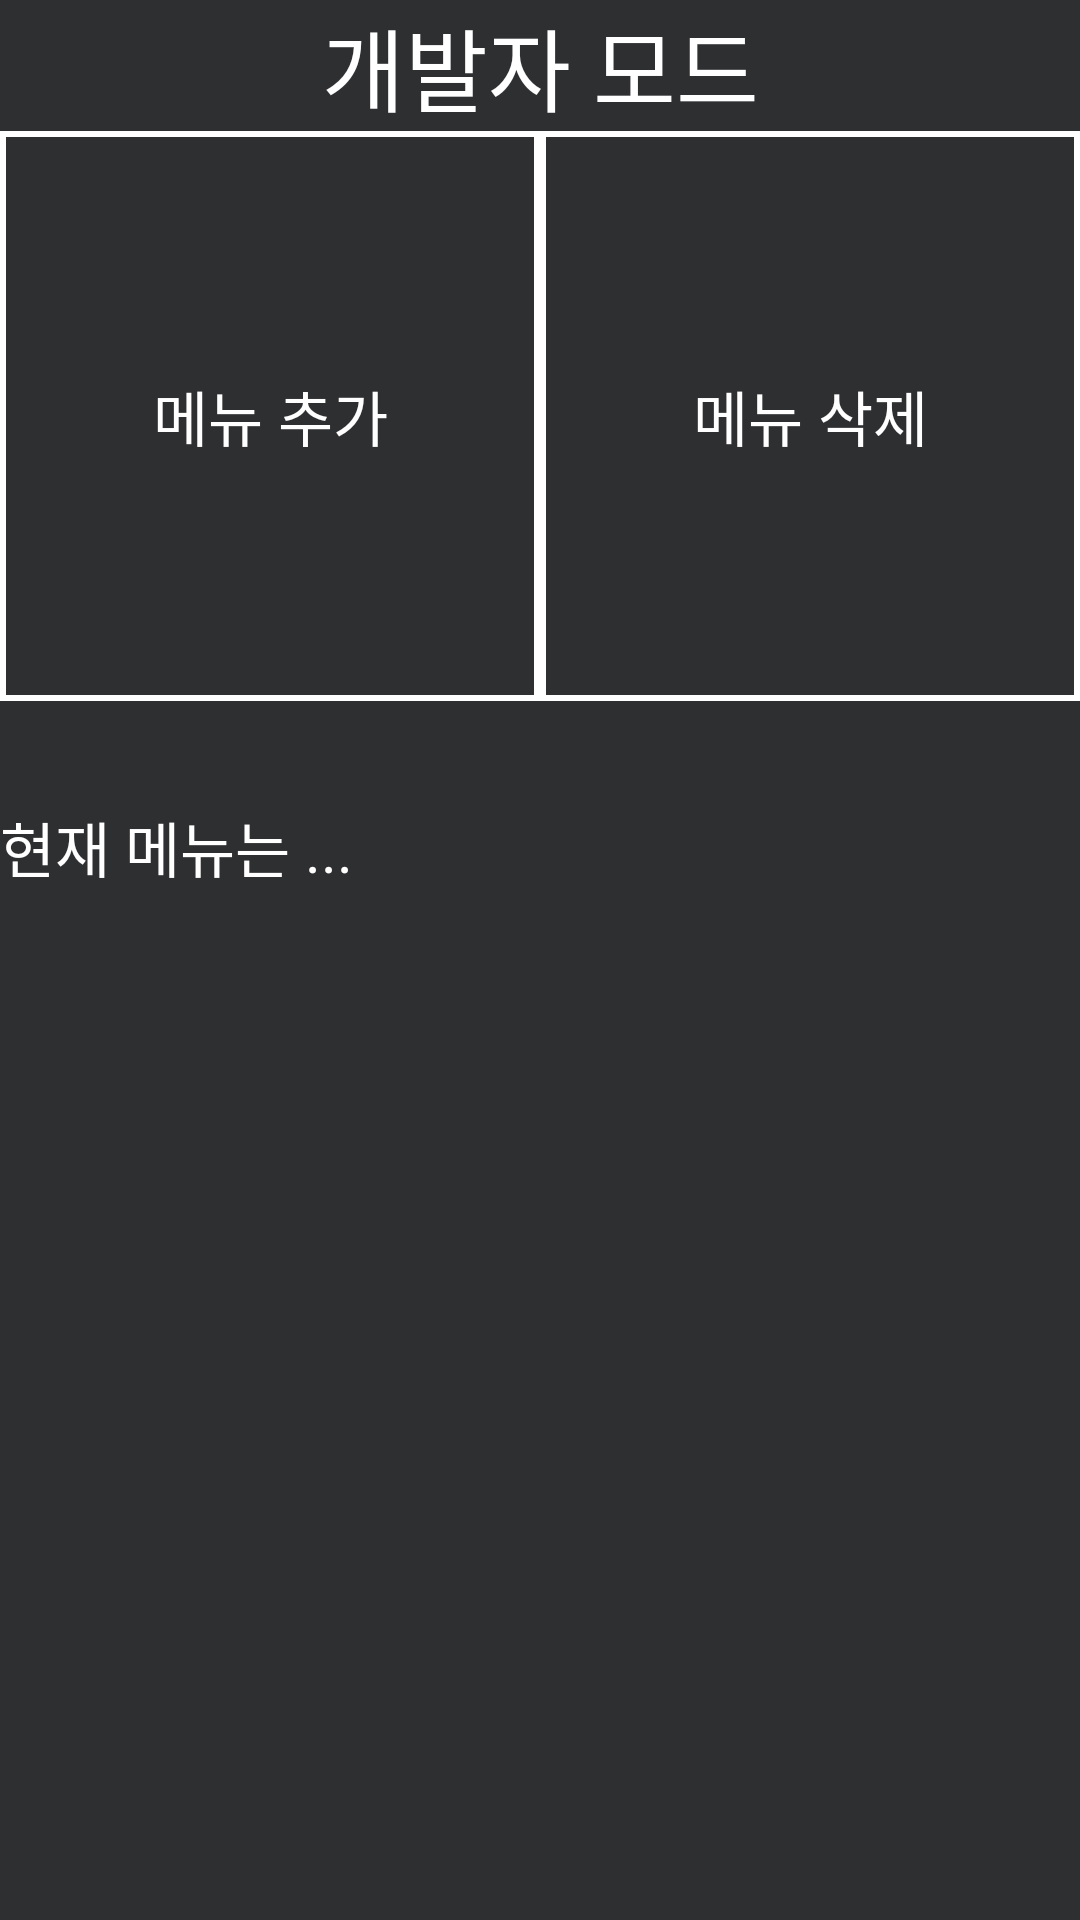

Layout XML and referenced resources for this Android screen:
<!-- AndroidManifest.xml: application theme Theme -->
<!-- res/layout/sub_page_develop_mode.xml -->
<?xml version="1.0" encoding="utf-8"?>
<androidx.constraintlayout.widget.ConstraintLayout xmlns:android="http://schemas.android.com/apk/res/android"
    xmlns:app="http://schemas.android.com/apk/res-auto"
    xmlns:tools="http://schemas.android.com/tools"
    android:layout_width="match_parent"
    android:layout_height="match_parent"
    >


    <LinearLayout
        android:layout_width="match_parent"
        android:layout_height="0dp"
        android:orientation="vertical"
        app:layout_constraintBottom_toBottomOf="parent"
        app:layout_constraintEnd_toEndOf="parent"
        app:layout_constraintStart_toStartOf="parent"
        app:layout_constraintTop_toTopOf="parent">

        <TextView
            android:id="@+id/textView55"
            android:layout_width="match_parent"
            android:layout_height="wrap_content"
            android:background="@drawable/background"
            android:text="개발자 모드"
            android:textAlignment="center"
            android:textColor="@color/white"
            android:textSize="30dp" />


        <LinearLayout
            android:id="@+id/linearLayout"
            android:layout_width="match_parent"
            android:layout_height="200dp">

            <Button
                android:id="@+id/button"
                android:layout_width="match_parent"
                android:layout_height="190dp"
                android:layout_alignParentLeft="true"
                android:layout_weight="1"
                android:background="@drawable/backgroundmain"
                android:text="메뉴 추가"
                android:theme="@style/FitBtnStyle" />


            <Button
                android:id="@+id/button2"
                android:layout_width="match_parent"
                android:layout_height="190dp"
                android:layout_alignParentRight="true"
                android:layout_weight="1"
                android:background="@drawable/backgroundmain"
                android:text="메뉴 삭제"
                android:theme="@style/FitBtnStyle" />

        </LinearLayout>


        <ScrollView
            android:id="@+id/scrollView2"
            android:layout_width="match_parent"
            android:layout_height="match_parent"
            android:layout_marginTop="24dp"
            android:layout_weight="2"
            android:background="@drawable/background">


            <TextView
                android:id="@+id/textView123456"
                android:layout_width="match_parent"
                android:layout_height="wrap_content"
                android:text="현재 메뉴는 ..."
                android:textColor="@color/white"
                android:textSize="20dp" />
        </ScrollView>

    </LinearLayout>







</androidx.constraintlayout.widget.ConstraintLayout>
<!-- resources referenced by this layout -->
<resources>
  <color name="white">#FFFFFFFF</color>
  <!-- drawable backgroundmain (drawable) -->
  <?xml version="1.0" encoding="utf-8"?>
  <selector xmlns:android="http://schemas.android.com/apk/res/android">
      <item>
          <shape android:shape="rectangle">
              <stroke android:width = "2dp" android:color = "#ffffff"/>
              <solid android:color = "#00FFFFFF"/>
          </shape>
      </item>
  </selector>
  <style name="FitBtnStyle">
      <item name="android:textAlignment">center</item>
      <item name="android:textColor">@color/white</item>
      <item name="android:gravity">center</item>
      <item name="android:background">@color/mw_black</item>
      <item name="android:textSize">20dp</item>
      <item name="background">@drawable/background</item>
  </style>
  <style name="Theme" parent="Theme.AppCompat.Light">
      <item name="android:textColor">#ffffff</item>
      <item name="android:background">@color/mw_black</item>
      <item name="android:buttonStyle">@style/FitBtnStyle</item>
      <item name="android:textViewStyle">@style/DefaultFontSizeStyle</item>
  </style>
  <color name="mw_black">#2D2F31</color>
  <style name="DefaultFontSizeStyle">
      <item name="android:textSize">30dp</item>
  </style>
</resources>
